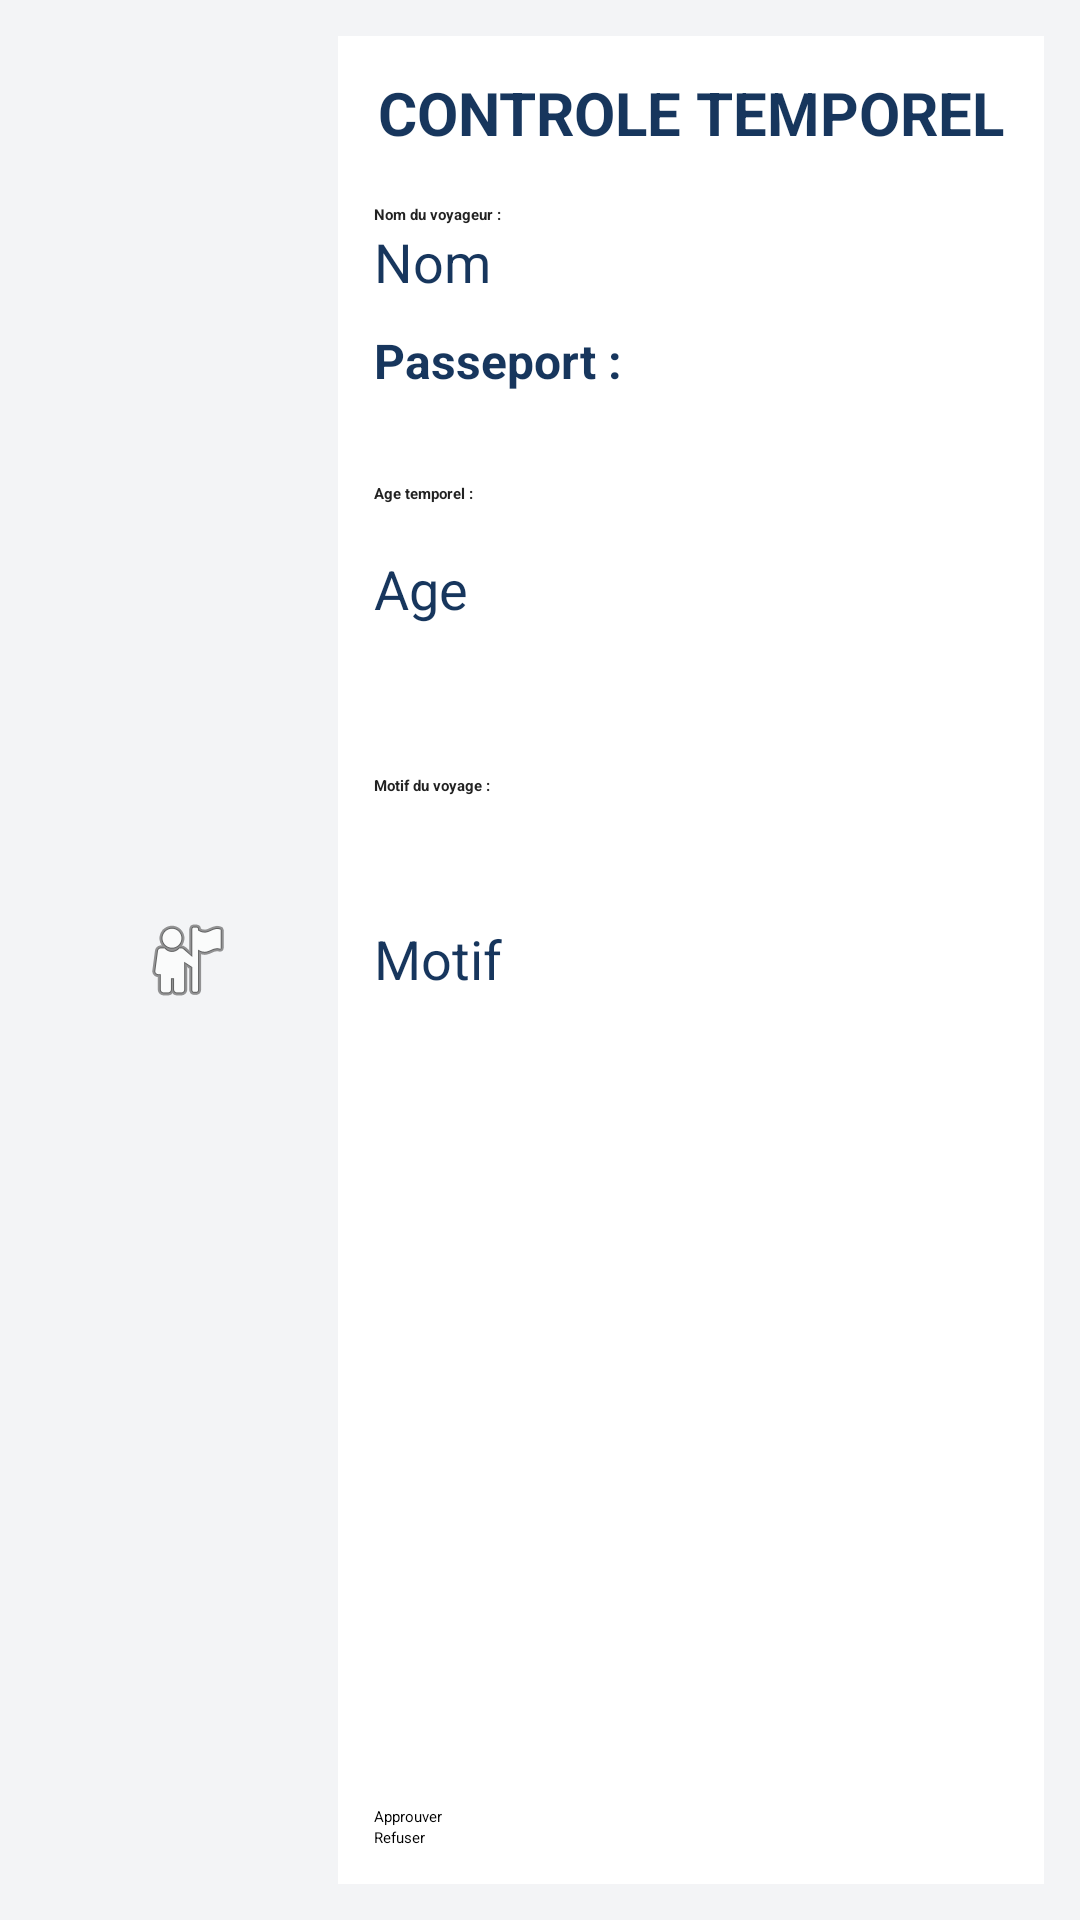

Here is an Android app screen rendered from its layout file. Give the layout XML and the strings, colors and styles it references.
<!-- AndroidManifest.xml: activity theme Theme.DouaneTemporelle -->
<!-- res/layout/activity_verification.xml -->
<?xml version="1.0" encoding="utf-8"?>
<LinearLayout xmlns:android="http://schemas.android.com/apk/res/android"
    android:id="@+id/root_wk"
    android:layout_width="match_parent"
    android:layout_height="match_parent"
    android:orientation="horizontal"
    android:background="#F3F4F6"
    android:padding="12dp">

    
    <ImageView
        android:id="@+id/img_passeport_wk"
        android:layout_width="0dp"
        android:layout_height="match_parent"
        android:layout_weight="0.3"
        android:src="@android:drawable/ic_menu_myplaces"
        android:scaleType="centerInside"
        android:contentDescription="Passeport du voyageur" />

    
    <RelativeLayout
        android:id="@+id/info_wk"
        android:layout_width="0dp"
        android:layout_height="match_parent"
        android:layout_weight="0.7"
        android:padding="12dp"
        android:background="#FFFFFF">

        <TextView
            android:id="@+id/tv_titre_wk"
            android:layout_width="match_parent"
            android:layout_height="wrap_content"
            android:text="CONTROLE TEMPOREL"
            android:textSize="20sp"
            android:textStyle="bold"
            android:textColor="#17365D"
            android:gravity="center" />

        <TextView
            android:id="@+id/tv_nom_label_wk"
            android:layout_width="wrap_content"
            android:layout_height="wrap_content"
            android:layout_below="@id/tv_titre_wk"
            android:layout_marginTop="17dp"
            android:text="Nom du voyageur :"
            android:textColor="#222222"
            android:textStyle="bold" />

        <TextView
            android:id="@+id/tv_nom_wk"
            android:layout_width="match_parent"
            android:layout_height="wrap_content"
            android:layout_below="@id/tv_nom_label_wk"
            android:text="Nom"
            android:textSize="18sp"
            android:textColor="#17365D" />
        <TextView
            android:id="@+id/tv_passport_wk"
            android:layout_width="match_parent"
            android:layout_height="wrap_content"
            android:layout_below="@id/tv_nom_wk"
            android:layout_marginTop="10dp"
            android:layout_marginBottom="10dp"
            android:text="Passeport : "
            android:textSize="16sp"
            android:textStyle="bold"
            android:textColor="#17365D" />

        <TextView
            android:id="@+id/tv_age_label_wk"
            android:layout_width="wrap_content"
            android:layout_height="wrap_content"
            android:layout_below="@id/tv_passport_wk"
            android:layout_marginTop="20dp"
            android:text="Age temporel :"
            android:textStyle="bold"
            android:textColor="#222222" />

        <TextView
            android:id="@+id/tv_age_wk"
            android:layout_width="match_parent"
            android:layout_height="wrap_content"
            android:layout_below="@+id/tv_age_label_wk"
            android:layout_marginTop="16dp"
            android:text="Age"
            android:textColor="#17365D"
            android:textSize="18sp" />

        <TextView
            android:id="@+id/tv_motif_label_wk"
            android:layout_width="wrap_content"
            android:layout_height="wrap_content"
            android:layout_below="@id/tv_age_wk"
            android:layout_marginTop="50dp"
            android:text="Motif du voyage :"
            android:textColor="#222222"
            android:textStyle="bold" />

        <TextView
            android:id="@+id/tv_motif_wk"
            android:layout_width="match_parent"
            android:layout_height="wrap_content"
            android:layout_below="@id/tv_motif_label_wk"
            android:layout_marginTop="42dp"
            android:text="Motif"
            android:textColor="#17365D"
            android:textSize="18sp" />

        <LinearLayout
            android:id="@+id/choix_wk"
            android:layout_width="match_parent"
            android:layout_height="wrap_content"
            android:layout_alignParentBottom="true"
            android:orientation="vertical">

            <Button
                android:id="@+id/btn_approuver_wk"
                android:layout_width="match_parent"
                android:layout_height="wrap_content"
                android:text="Approuver"
                android:backgroundTint="#27864B" />

            <Button
                android:id="@+id/btn_refuser_wk"
                android:layout_width="match_parent"
                android:layout_height="wrap_content"
                android:text="Refuser"
                android:backgroundTint="#C62828" />

        </LinearLayout>

    </RelativeLayout>

</LinearLayout>
<!-- resources referenced by this layout -->
<resources>
  <style name="Theme.DouaneTemporelle" parent="Base.Theme.DouaneTemporelle">
          
          <item name="android:navigationBarColor">@android:color/transparent</item>
          <item name="android:statusBarColor">@android:color/transparent</item>
          <item name="android:windowLightStatusBar">?attr/isLightTheme</item>
      </style>
</resources>
